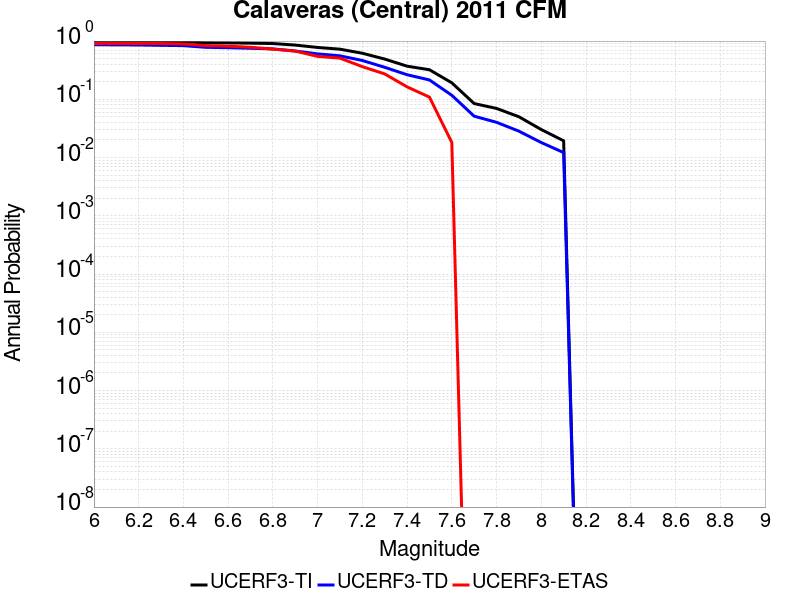

Data behind this chart, as committed beside it:
Magnitude, UCERF3-TI Prob, UCERF3-TD Prob, UCERF3-ETAS Prob
6.0, 0.9801, 0.8674, 0.9091
6.1, 0.9774, 0.8601, 0.9091
6.2, 0.976, 0.8567, 0.9091
6.3, 0.9707, 0.8444, 0.9091
6.4, 0.9663, 0.8345, 0.8909
6.5, 0.9354, 0.7809, 0.8364
6.6, 0.9294, 0.7691, 0.8182
6.7, 0.9196, 0.7515, 0.7818
6.8, 0.9067, 0.7337, 0.7273
6.9, 0.8532, 0.6752, 0.6727
7.0, 0.7767, 0.6024, 0.5455
7.1, 0.7255, 0.5576, 0.5091
7.2, 0.6179, 0.4639, 0.3636
7.3, 0.4905, 0.3544, 0.2727
7.4, 0.3706, 0.2643, 0.1636
7.5, 0.3218, 0.215, 0.1091
7.6, 0.1919, 0.1172, 0.01818
7.7, 0.08454, 0.05132, 0.0
7.8, 0.06977, 0.04029, 0.0
7.9, 0.05019, 0.02839, 0.0
8.0, 0.03023, 0.0181, 0.0
8.1, 0.01941, 0.01218, 0.0
